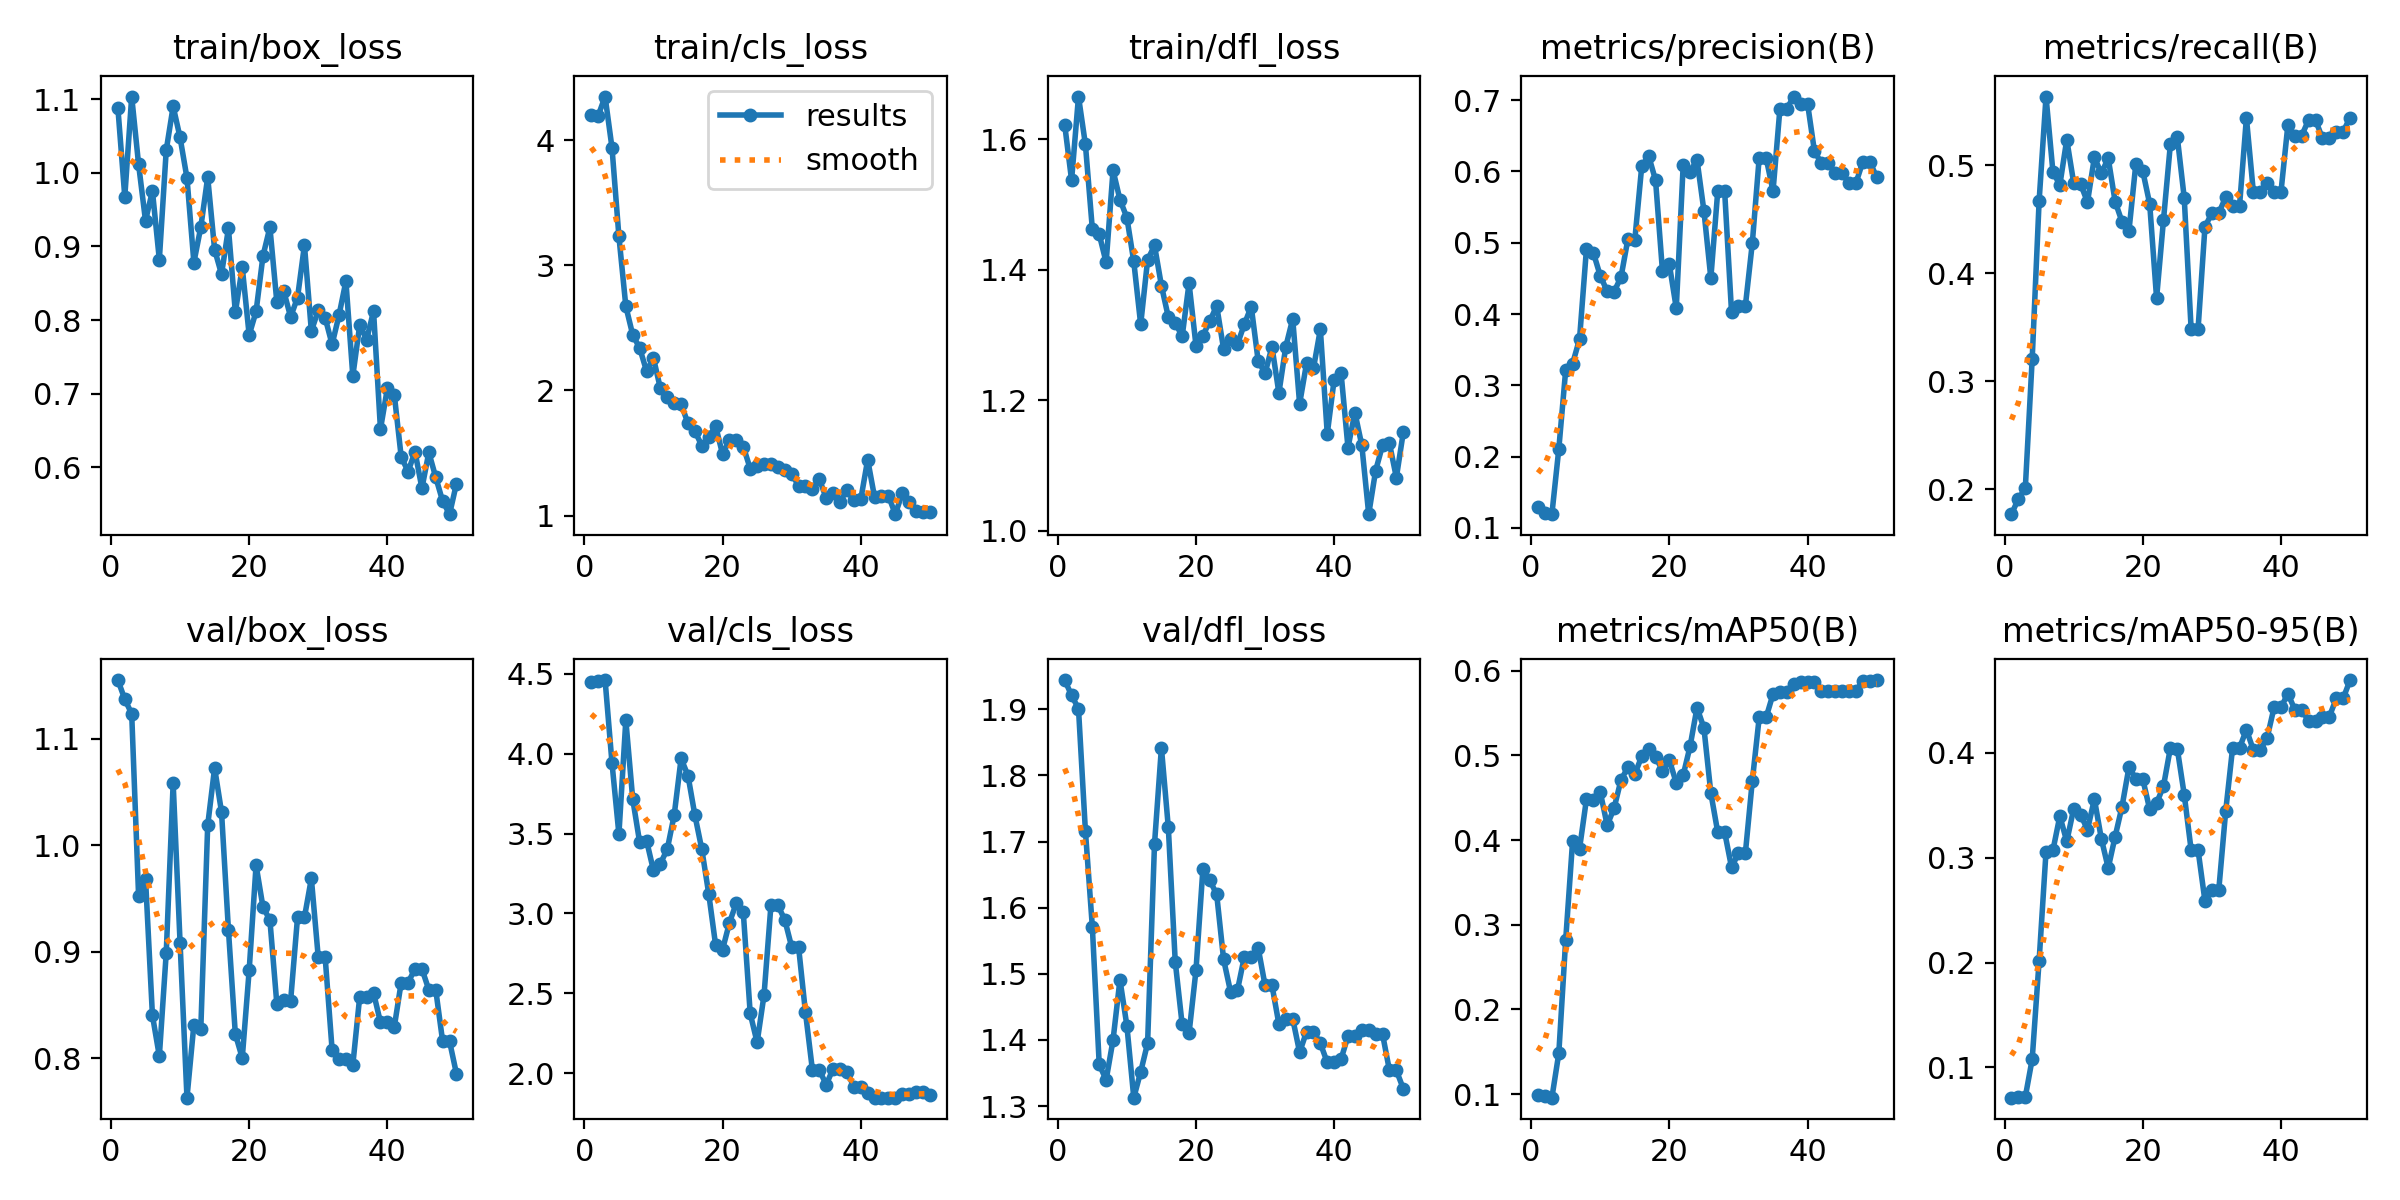

Data behind this chart, as committed beside it:
epoch, time, train/box_loss, train/cls_loss, train/dfl_loss, metrics/precision(B), metrics/recall(B), metrics/mAP50(B), metrics/mAP50-95(B), val/box_loss, val/cls_loss, val/dfl_loss, lr/pg0, lr/pg1, lr/pg2
1, 12.3, 1.088, 4.199, 1.623, 0.1288, 0.1772, 0.09849, 0.07106, 1.155, 4.451, 1.944, 1.429e-05, 1.429e-05, 1.429e-05
2, 14.83, 0.9673, 4.195, 1.537, 0.1207, 0.1914, 0.09737, 0.07167, 1.137, 4.456, 1.921, 4.20212e-05, 4.20212e-05, 4.20212e-05
3, 16.63, 1.103, 4.348, 1.665, 0.1194, 0.201, 0.09579, 0.07168, 1.123, 4.462, 1.901, 6.86206e-05, 6.86206e-05, 6.86206e-05
4, 19.47, 1.011, 3.938, 1.592, 0.2108, 0.321, 0.1482, 0.1079, 0.9523, 3.942, 1.716, 9.40882e-05, 9.40882e-05, 9.40882e-05
5, 21.45, 0.9348, 3.23, 1.463, 0.3219, 0.4667, 0.2826, 0.2017, 0.9685, 3.497, 1.571, 0.0001184, 0.0001184, 0.0001184
6, 23.37, 0.9752, 2.673, 1.455, 0.3305, 0.5633, 0.3993, 0.3058, 0.8404, 4.211, 1.363, 0.0001416, 0.0001416, 0.0001416
7, 25.33, 0.8821, 2.444, 1.411, 0.3649, 0.4936, 0.3899, 0.3071, 0.8021, 3.717, 1.339, 0.0001637, 0.0001637, 0.0001637
8, 27.98, 1.031, 2.34, 1.552, 0.4911, 0.4816, 0.4483, 0.3397, 0.8991, 3.446, 1.4, 0.0001846, 0.0001846, 0.0001846
9, 29.9, 1.09, 2.155, 1.508, 0.486, 0.5234, 0.4479, 0.3155, 1.058, 3.456, 1.491, 0.0002045, 0.0002045, 0.0002045
10, 31.77, 1.048, 2.258, 1.48, 0.4536, 0.4835, 0.4568, 0.3465, 0.9085, 3.27, 1.422, 0.0002231, 0.0002231, 0.0002231
11, 33.67, 0.9928, 2.017, 1.413, 0.4321, 0.4824, 0.4176, 0.341, 0.7631, 3.312, 1.313, 0.0002407, 0.0002407, 0.0002407
12, 35.61, 0.8781, 1.944, 1.316, 0.4314, 0.4657, 0.4378, 0.3268, 0.8317, 3.403, 1.352, 0.0002571, 0.0002571, 0.0002571
13, 37.48, 0.9261, 1.901, 1.415, 0.4517, 0.5071, 0.4711, 0.3559, 0.8273, 3.617, 1.395, 0.0002724, 0.0002724, 0.0002724
14, 39.54, 0.9938, 1.892, 1.437, 0.5051, 0.4922, 0.4861, 0.3183, 1.019, 3.971, 1.696, 0.0002865, 0.0002865, 0.0002865
15, 41.64, 0.8955, 1.737, 1.376, 0.5041, 0.5063, 0.478, 0.2901, 1.072, 3.863, 1.842, 0.0002995, 0.0002995, 0.0002995
16, 43.46, 0.8623, 1.675, 1.328, 0.607, 0.4662, 0.4989, 0.3201, 1.031, 3.614, 1.721, 0.0003114, 0.0003114, 0.0003114
17, 45.21, 0.9244, 1.558, 1.319, 0.6219, 0.4475, 0.5074, 0.3488, 0.9205, 3.401, 1.518, 0.0003222, 0.0003222, 0.0003222
18, 46.97, 0.8106, 1.631, 1.298, 0.5877, 0.4391, 0.4986, 0.3862, 0.8227, 3.123, 1.424, 0.0003318, 0.0003318, 0.0003318
19, 48.73, 0.8715, 1.715, 1.38, 0.4603, 0.5012, 0.482, 0.3755, 0.8003, 2.801, 1.41, 0.0003403, 0.0003403, 0.0003403
20, 50.52, 0.7797, 1.491, 1.284, 0.4695, 0.4944, 0.4945, 0.375, 0.8825, 2.774, 1.505, 0.0003477, 0.0003477, 0.0003477
21, 52.36, 0.8117, 1.604, 1.299, 0.4082, 0.4642, 0.4676, 0.3462, 0.9812, 2.943, 1.658, 0.0003539, 0.0003539, 0.0003539
22, 54.11, 0.8871, 1.602, 1.322, 0.6088, 0.3769, 0.4768, 0.3519, 0.9418, 3.067, 1.642, 0.000359, 0.000359, 0.000359
23, 55.85, 0.926, 1.552, 1.345, 0.5997, 0.4492, 0.5109, 0.3683, 0.9298, 3.007, 1.62, 0.0003629, 0.0003629, 0.0003629
24, 57.83, 0.825, 1.375, 1.279, 0.6163, 0.5195, 0.5565, 0.4048, 0.8514, 2.374, 1.522, 0.0003658, 0.0003658, 0.0003658
25, 59.57, 0.8394, 1.394, 1.294, 0.5448, 0.5257, 0.5325, 0.4038, 0.8551, 2.193, 1.473, 0.0003675, 0.0003675, 0.0003675
26, 61.35, 0.8042, 1.415, 1.286, 0.4504, 0.4697, 0.4558, 0.3602, 0.8541, 2.489, 1.475, 0.000368, 0.000368, 0.000368
27, 63.11, 0.8306, 1.415, 1.317, 0.572, 0.3481, 0.4094, 0.3074, 0.9323, 3.051, 1.526, 0.0003675, 0.0003675, 0.0003675
28, 64.8, 0.9017, 1.386, 1.344, 0.572, 0.3481, 0.4094, 0.3074, 0.9323, 3.051, 1.526, 0.0003658, 0.0003658, 0.0003658
29, 66.54, 0.785, 1.362, 1.261, 0.4022, 0.4428, 0.3678, 0.2587, 0.9688, 2.961, 1.539, 0.000363, 0.000363, 0.000363
30, 68.29, 0.8133, 1.334, 1.242, 0.4114, 0.4556, 0.3847, 0.2693, 0.8946, 2.79, 1.483, 0.000359, 0.000359, 0.000359
31, 70.01, 0.803, 1.239, 1.282, 0.4114, 0.4556, 0.3847, 0.2693, 0.8946, 2.79, 1.483, 0.0003539, 0.0003539, 0.0003539
32, 71.77, 0.767, 1.234, 1.211, 0.4991, 0.4703, 0.4697, 0.3444, 0.8082, 2.38, 1.424, 0.0003477, 0.0003477, 0.0003477
33, 73.5, 0.8064, 1.214, 1.282, 0.6192, 0.462, 0.5449, 0.4046, 0.7995, 2.021, 1.432, 0.0003403, 0.0003403, 0.0003403
34, 75.17, 0.8528, 1.293, 1.325, 0.6192, 0.462, 0.5449, 0.4046, 0.7995, 2.021, 1.432, 0.0003318, 0.0003318, 0.0003318
35, 77.15, 0.7241, 1.14, 1.195, 0.5721, 0.5436, 0.5726, 0.4222, 0.7938, 1.928, 1.381, 0.0003222, 0.0003222, 0.0003222
36, 78.88, 0.7934, 1.178, 1.257, 0.6881, 0.4752, 0.5747, 0.4027, 0.858, 2.028, 1.412, 0.0003115, 0.0003115, 0.0003115
37, 80.73, 0.7734, 1.112, 1.249, 0.6881, 0.4752, 0.5747, 0.4027, 0.858, 2.028, 1.412, 0.0002996, 0.0002996, 0.0002996
38, 82.49, 0.8121, 1.204, 1.309, 0.705, 0.4836, 0.5847, 0.4143, 0.8614, 2.009, 1.395, 0.0002866, 0.0002866, 0.0002866
39, 84.19, 0.652, 1.122, 1.149, 0.695, 0.475, 0.5867, 0.4433, 0.8338, 1.915, 1.366, 0.0002724, 0.0002724, 0.0002724
40, 85.83, 0.7072, 1.129, 1.232, 0.695, 0.475, 0.5867, 0.4433, 0.8338, 1.915, 1.366, 0.0002572, 0.0002572, 0.0002572
41, 91.54, 0.699, 1.447, 1.242, 0.628, 0.537, 0.5871, 0.4565, 0.8294, 1.879, 1.371, 0.0002408, 0.0002408, 0.0002408
42, 93.33, 0.6144, 1.147, 1.128, 0.6117, 0.5272, 0.5767, 0.4413, 0.871, 1.847, 1.406, 0.0002232, 0.0002232, 0.0002232
43, 95.12, 0.5943, 1.157, 1.181, 0.6117, 0.5272, 0.5767, 0.4413, 0.871, 1.847, 1.406, 0.0002045, 0.0002045, 0.0002045
44, 96.92, 0.6214, 1.159, 1.131, 0.5971, 0.5417, 0.5764, 0.4304, 0.884, 1.847, 1.415, 0.0001847, 0.0001847, 0.0001847
45, 98.54, 0.5717, 1.012, 1.026, 0.5971, 0.5417, 0.5764, 0.4304, 0.884, 1.847, 1.415, 0.0001638, 0.0001638, 0.0001638
46, 100.4, 0.6204, 1.178, 1.092, 0.5837, 0.5246, 0.5764, 0.4345, 0.8642, 1.872, 1.409, 0.0001417, 0.0001417, 0.0001417
47, 102.1, 0.5866, 1.108, 1.131, 0.5837, 0.5246, 0.5764, 0.4345, 0.8642, 1.872, 1.409, 0.0001185, 0.0001185, 0.0001185
48, 103.8, 0.5542, 1.034, 1.134, 0.6137, 0.5308, 0.5882, 0.4519, 0.8159, 1.881, 1.354, 9.4214e-05, 9.4214e-05, 9.4214e-05
49, 105.5, 0.5365, 1.03, 1.082, 0.6137, 0.5308, 0.5882, 0.4519, 0.8159, 1.881, 1.354, 6.8752e-05, 6.8752e-05, 6.8752e-05
50, 107.2, 0.5781, 1.029, 1.151, 0.592, 0.5438, 0.5891, 0.4694, 0.7854, 1.866, 1.326, 4.21584e-05, 4.21584e-05, 4.21584e-05
